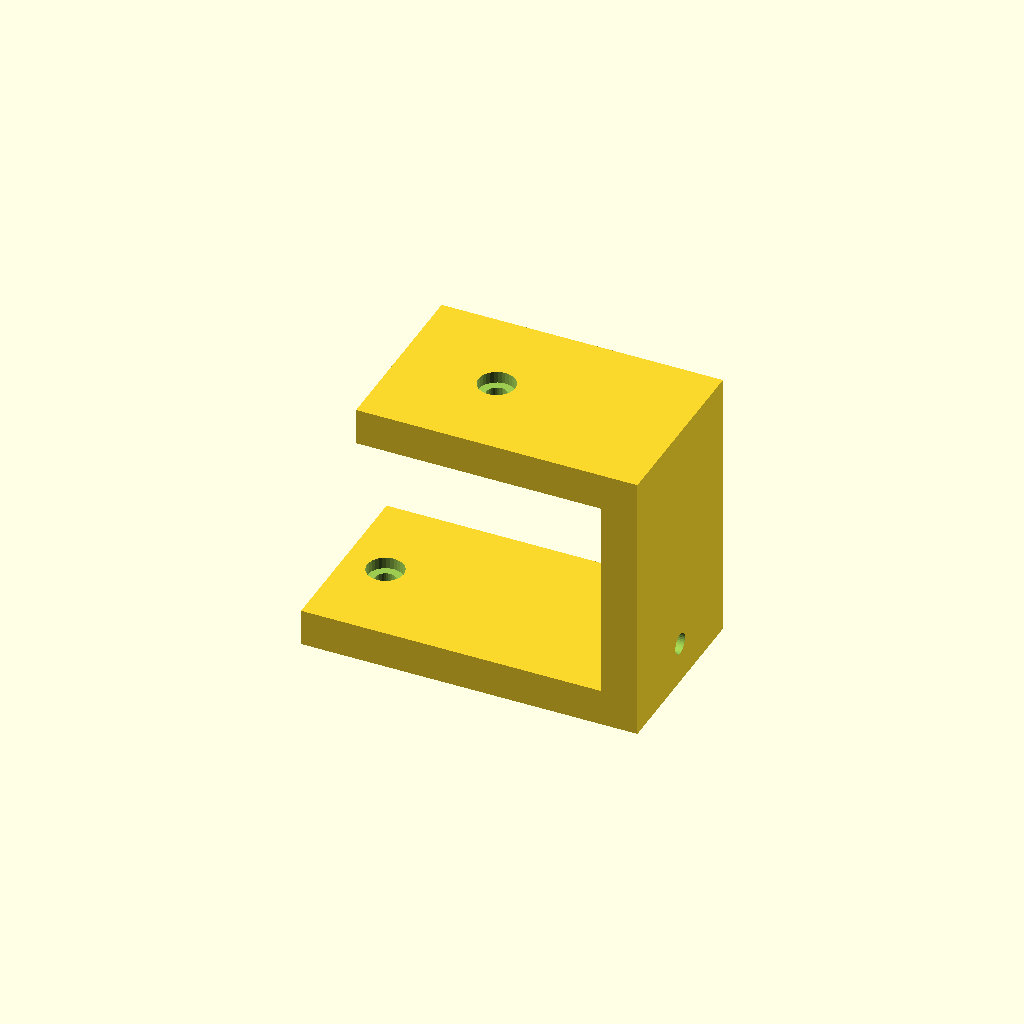
Cell 1: the model at its default parameters.
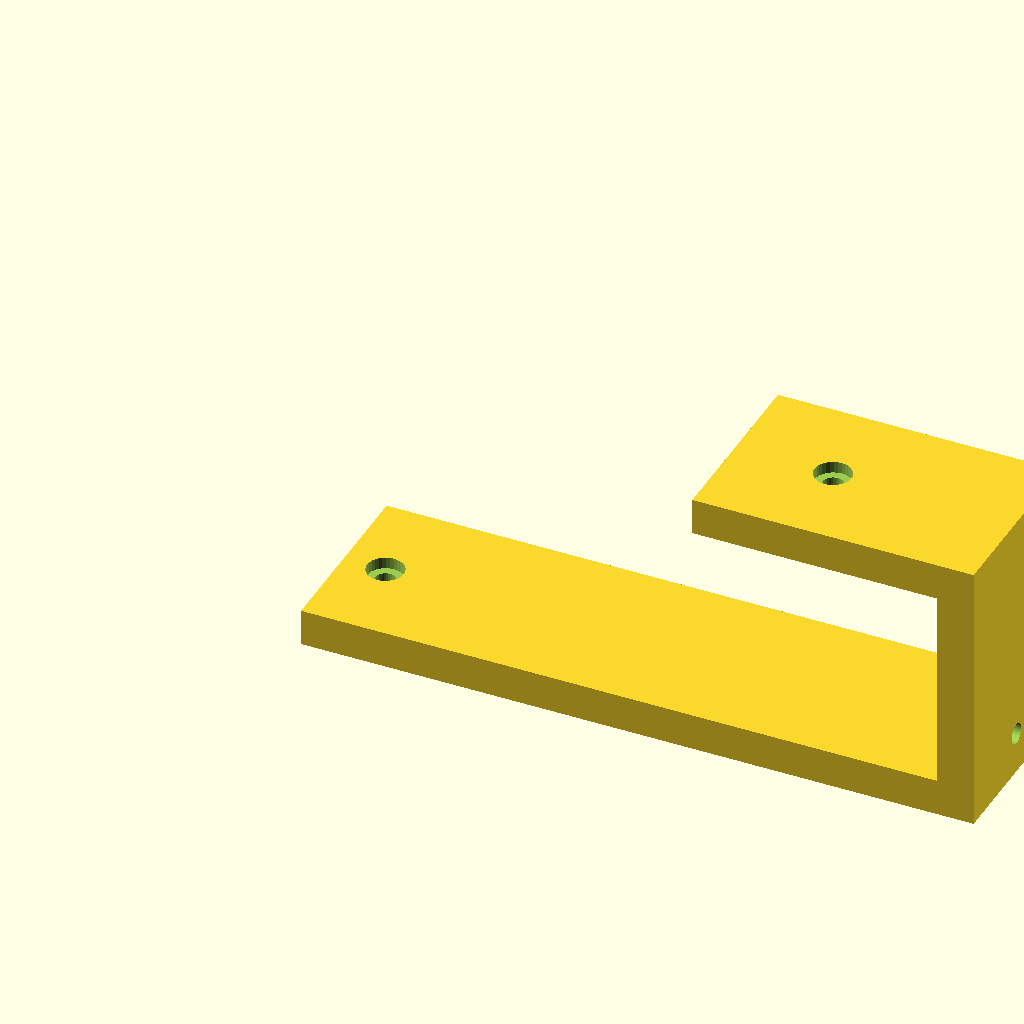
Cell 2: foot_len = 110 (everything else at default).
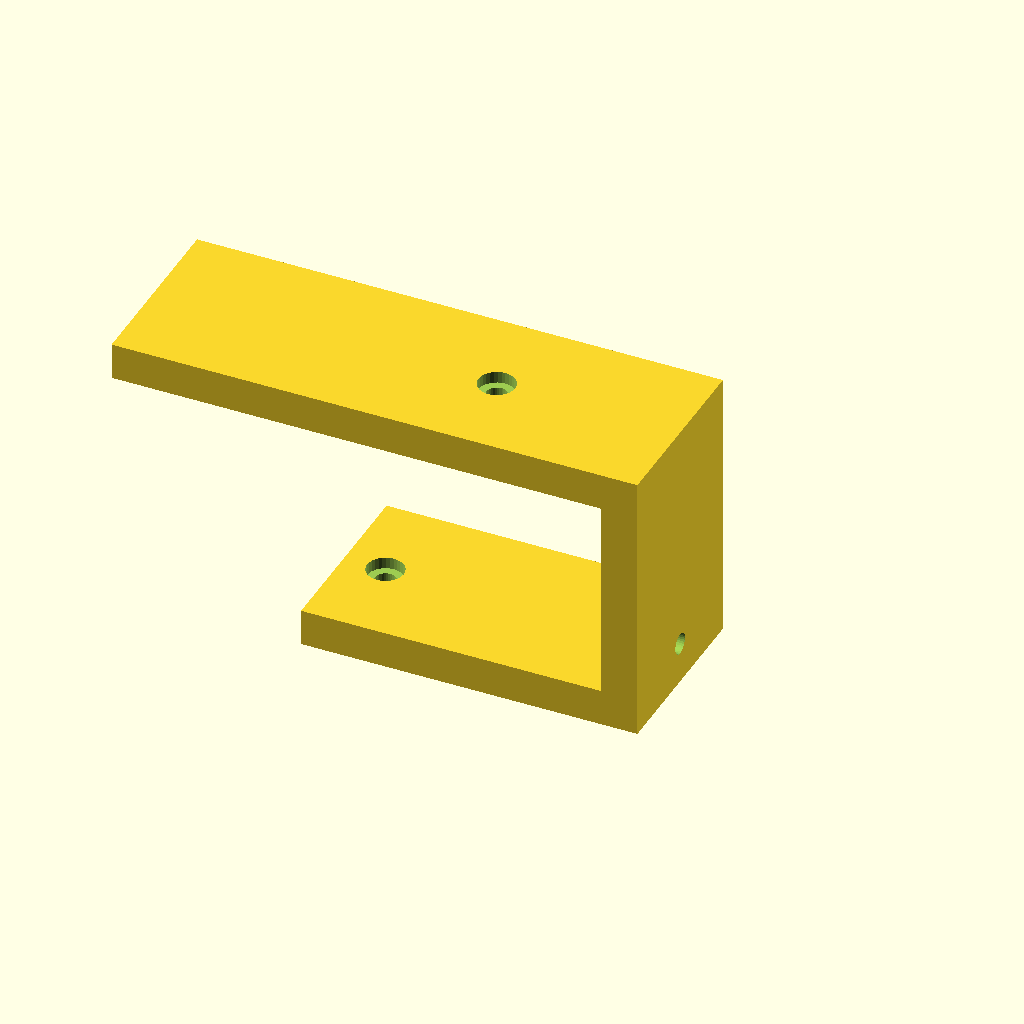
Cell 3: the same model with top_len = 80.
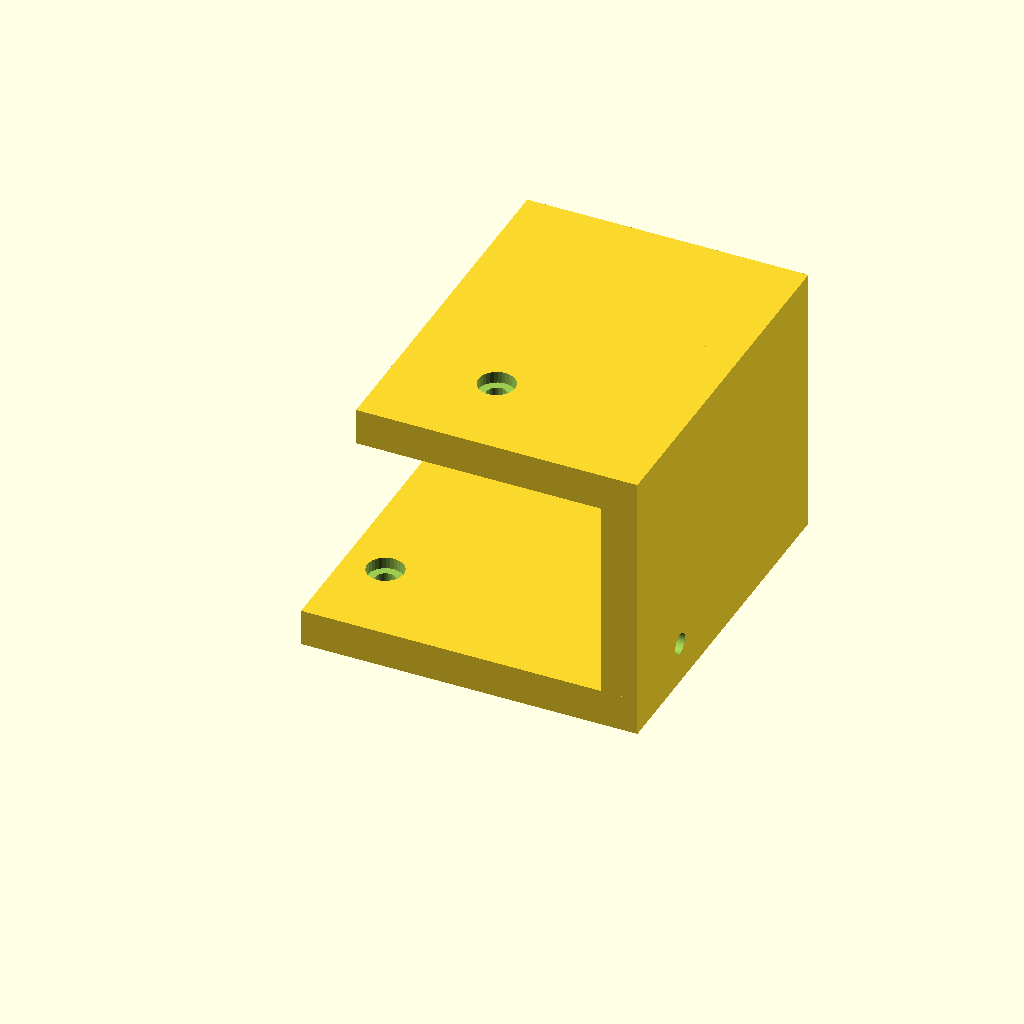
Cell 4: the same model with depth = 60.
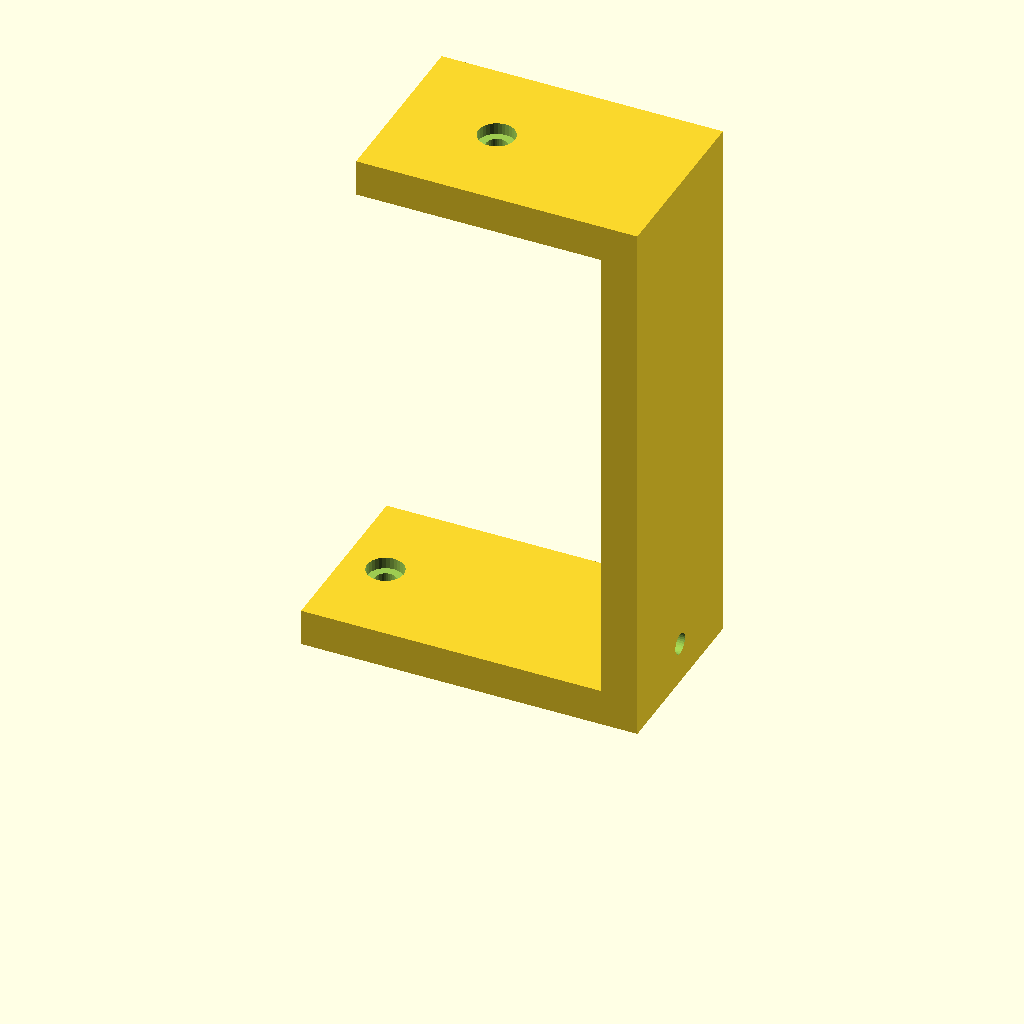
Cell 5: step_h = 90 (everything else at default).
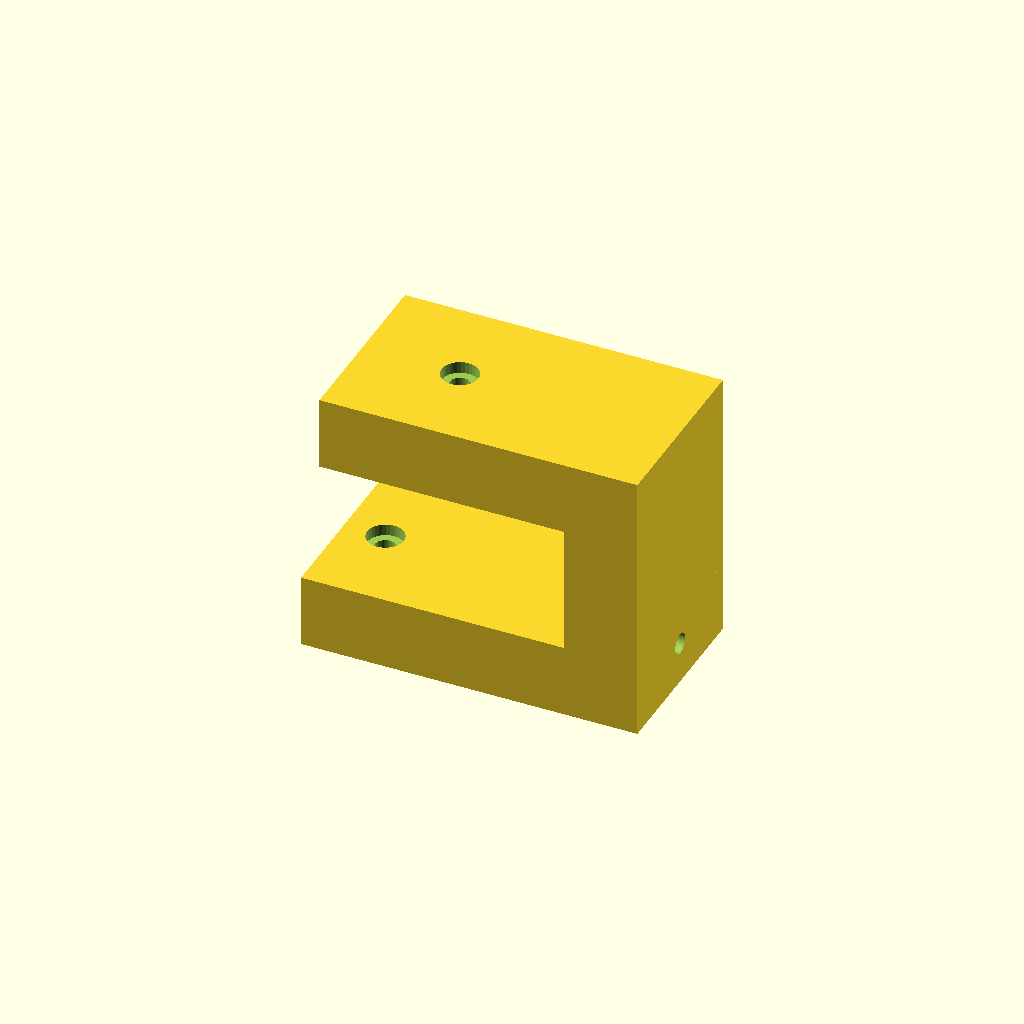
Cell 6 — plate_t set to 12, the other parameters unchanged.
All cells are drawn from one camera (rotation 55°, 0°, 25°, orthographic, colour scheme Cornfield), so only the parameter changes between them.
The OpenSCAD source (optional_data/gen2/zbrackets/part_0068.scad):
$fn = 32;

// ----------------------------------------------------------------------
// Z-bracket: 55 x 30 x 45 mm
// ----------------------------------------------------------------------

// --- parameters (mm) ---
foot_len = 55;            // lower foot length, X
top_len = 40;             // upper foot length, X
depth = 30;               // bracket width, Y
step_h = 45;              // overall rise, Z
plate_t = 6;              // plate thickness
hole_d = 3.4;             // clearance for M3
cb_d = 6;                 // counterbore diameter
cb_h = 1.9;               // counterbore depth

module hole_z(px, py, z0) {
  translate([px, py, z0 - 0.5]) cylinder(h = plate_t + 1, d = hole_d);
}
module hole_x(py, pz) {
  translate([-0.5, py, pz]) rotate([0, 90, 0]) cylinder(h = plate_t + 1, d = hole_d);
}
module cb_z(px, py, top_z) {
  translate([px, py, top_z - cb_h]) cylinder(h = cb_h + 0.5, d = cb_d);
}
module cb_x(py, pz) {
  translate([plate_t - cb_h, py, pz]) rotate([0, -90, 0]) cylinder(h = cb_h + 0.5, d = cb_d);
}

difference() {
  union() {
    cube([foot_len, depth, plate_t]);
    /* web, overlapping the lower foot */
    translate([foot_len - plate_t, 0, 0]) cube([plate_t, depth, step_h]);
    /* upper foot, sunk into the web */
    translate([foot_len - plate_t - top_len, 0, step_h - plate_t]) cube([top_len + plate_t, depth, plate_t]);
  }
  hole_z(6.8, 15, 0);
  translate([foot_len - plate_t - 24, 0, 0]) hole_z(0, 15, step_h - plate_t);
  translate([foot_len - plate_t, 0, 0]) hole_x(15, 6.8);
  cb_z(6.8, 15, plate_t);
  translate([foot_len - plate_t - 24, 0, 0]) cb_z(0, 15, step_h);
  translate([foot_len - plate_t, 0, 0]) cb_x(15, 6.8);
}
Customizer parameters (derived from the source; name, type, default, range or options):
foot_len: number, default 55
top_len: number, default 40
depth: number, default 30
step_h: number, default 45
plate_t: number, default 6
hole_d: number, default 3.4
cb_d: number, default 6
cb_h: number, default 1.9
